5-way image classification set "dataset" from GitHub (AlyonaChep/bird-identification-system); label vocabulary: blackbird, blue tit, great tit, robin, sparrow.

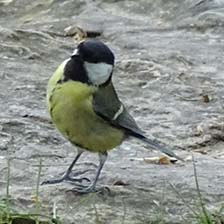
Label: great tit

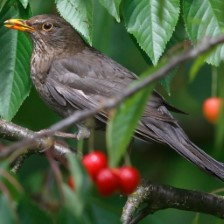
Label: blackbird

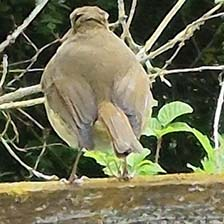
Label: robin

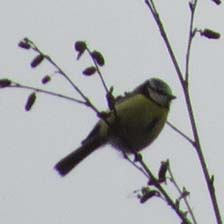
Label: blue tit

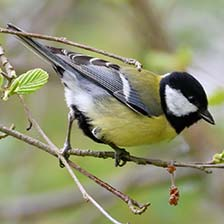
Label: great tit

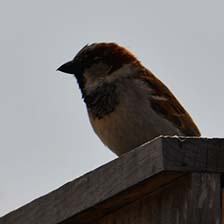
Label: sparrow
